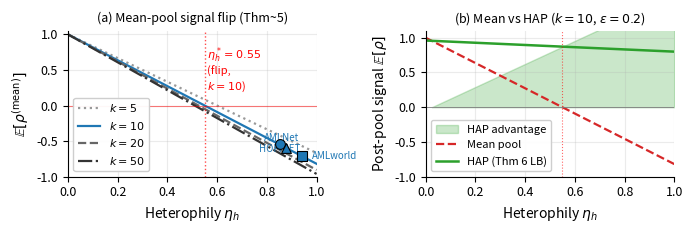

Write the Python code that produced this figure. (Note: this script raises an exception after producing the figure.)
"""Theory inset: mean-pool signal vs heterophily, with flip threshold."""
import matplotlib
matplotlib.use('Agg')
import matplotlib.pyplot as plt
import numpy as np

plt.rcParams.update({'font.size': 9, 'font.family': 'sans-serif'})

fig, axes = plt.subplots(1, 2, figsize=(7.0, 2.4))

# Panel A: E[rho^mean] vs eta_h, multiple k values
ax = axes[0]
eta = np.linspace(0, 1, 200)
for k, color, ls in [(5, '#999999', ':'), (10, '#1f77b4', '-'), (20, '#666666', '--'), (50, '#333333', '-.')]:
    rho_mean = (1 + k * (1 - 2*eta)) / (k + 1)
    ax.plot(eta, rho_mean, color=color, linestyle=ls, linewidth=1.6, label=f'$k={k}$')

# Threshold line for k=10
ax.axhline(0, color='red', linewidth=0.8, alpha=0.5)
ax.axvline(0.55, color='red', linewidth=1.0, linestyle=':', alpha=0.7)
ax.text(0.56, 0.85, '$\\eta_h^* = 0.55$\n(flip,\n$k{=}10$)', fontsize=8, color='red', va='top')

# Markers for measured eta_h on three datasets
ax.scatter([0.851], [(1 + 10*(1 - 2*0.851)) / 11], s=50, marker='o', color='#1f77b4', zorder=5, edgecolors='black', linewidth=0.8)
ax.scatter([0.941], [(1 + 10*(1 - 2*0.941)) / 11], s=50, marker='s', color='#1f77b4', zorder=5, edgecolors='black', linewidth=0.8)
ax.scatter([0.878], [(1 + 10*(1 - 2*0.878)) / 11], s=50, marker='^', color='#1f77b4', zorder=5, edgecolors='black', linewidth=0.8)
ax.text(0.851, (1 + 10*(1 - 2*0.851)) / 11 - 0.10, 'HOFINET', fontsize=7, ha='center', color='#1f77b4')
ax.text(0.941+0.04, (1 + 10*(1 - 2*0.941)) / 11, 'AMLworld', fontsize=7, ha='left', va='center', color='#1f77b4')
ax.text(0.878-0.02, (1 + 10*(1 - 2*0.878)) / 11 + 0.10, 'AMLNet', fontsize=7, ha='center', color='#1f77b4')

ax.set_xlabel('Heterophily $\\eta_h$', fontsize=10)
ax.set_ylabel('$\\mathbb{E}[\\rho^{(\\mathrm{mean})}]$', fontsize=10)
ax.set_title('(a) Mean-pool signal flip (Thm~5)', fontsize=9)
ax.set_xlim(0, 1)
ax.set_ylim(-1, 1.05)
ax.grid(alpha=0.25)
ax.legend(loc='lower left', fontsize=8, framealpha=0.95)
ax.spines['top'].set_visible(False)
ax.spines['right'].set_visible(False)

# Panel B: HAP vs mean preservation (E[rho^hap] - E[rho^mean]) vs eta_h
ax = axes[1]
k = 10
eps = 0.2
rho_mean = (1 + k * (1 - 2*eta)) / (k + 1)
# HAP lower bound: 1 - O(eps^2) - 4*eps^2 * eta (approx)
rho_hap = 1 - 4 * eps**2 * eta - eps**2  # approximation
gap = rho_hap - rho_mean
ax.fill_between(eta, 0, gap, where=(gap > 0), alpha=0.25, color='#2ca02c', label='HAP advantage')
ax.plot(eta, rho_mean, color='#d62728', linewidth=1.6, label='Mean pool', linestyle='--')
ax.plot(eta, rho_hap, color='#2ca02c', linewidth=1.8, label='HAP (Thm 6 LB)')
ax.axhline(0, color='gray', linewidth=0.6)
ax.axvline(0.55, color='red', linewidth=0.8, linestyle=':', alpha=0.6)

ax.set_xlabel('Heterophily $\\eta_h$', fontsize=10)
ax.set_ylabel('Post-pool signal $\\mathbb{E}[\\rho]$', fontsize=10)
ax.set_title('(b) Mean vs HAP ($k{=}10$, $\\epsilon{=}0.2$)', fontsize=9)
ax.set_xlim(0, 1)
ax.set_ylim(-1, 1.1)
ax.grid(alpha=0.25)
ax.legend(loc='lower left', fontsize=8, framealpha=0.95)
ax.spines['top'].set_visible(False)
ax.spines['right'].set_visible(False)

plt.tight_layout()
out = '/home/work/kftc_model/KA-003-FraudCenGCL/_paper/figures/fig_theory_inset'
plt.savefig(out + '.pdf', bbox_inches='tight', dpi=300)
plt.savefig(out + '.png', bbox_inches='tight', dpi=300)
plt.close()
print('Saved:', out + '.pdf')
